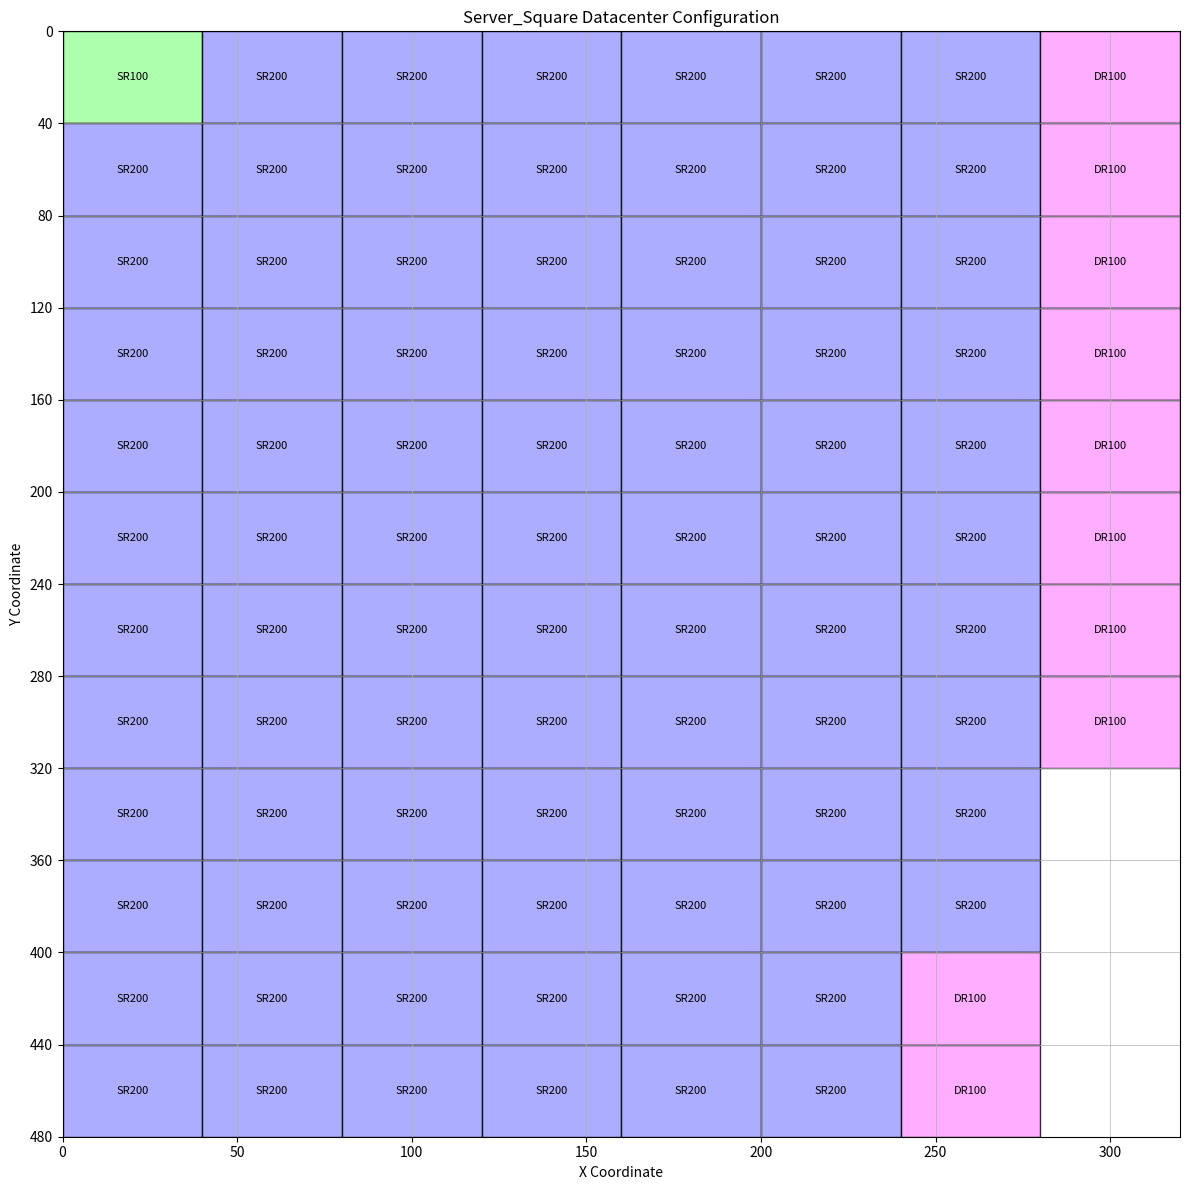

Generate this figure with matplotlib:
import matplotlib.pyplot as plt
import matplotlib.patches as patches
import numpy as np

def visualize_datacenter_modules(modules_data, title="Data Center Module Placement"):
    # Determine grid dimensions
    max_x = max([m['x'] + m['width'] for m in modules_data])
    max_y = max([m['y'] + m['height'] for m in modules_data])
    
    # Create figure and axis
    fig, ax = plt.subplots(figsize=(12, 12))
    
    # Define colors for each module type
    module_colors = {
        6: '#8B4513',  # Water_Treatment_50 - Brown
        7: '#4682B4',  # Water_Treatment_250 - Steel Blue
        9: '#00CED1',  # Water_Chiller_100 - Dark Turquoise
        10: '#1E90FF', # Water_Chiller_400 - Dodger Blue
        11: '#FF9999',  # Network_Rack_50 - Light Red
        12: '#FF6347',  # Network_Rack_100 - Tomato
        13: '#DC143C',  # Network_Rack_200 - Crimson
        14: '#99FF99',  # Server_Rack_100 - Light Green
        15: '#9999FF',  # Server_Rack_200 - Light Blue
        16: '#FFFF99',  # Server_Rack_500 - Light Yellow
        17: '#FF99FF',  # Data_Rack_100 - Light Purple
        18: '#DDA0DD',  # Data_Rack_250 - Plum
        19: '#9370DB',  # Data_Rack_500 - Medium Purple
    }
    
    # Map IDs to names for legend
    id_to_name = {
        6: 'Water_Treatment_50',
        7: 'Water_Treatment_250',
        9: 'Water_Chiller_100',
        10: 'Water_Chiller_400',
        11: 'Network_Rack_50',
        12: 'Network_Rack_100',
        13: 'Network_Rack_200',
        14: 'Server_Rack_100',
        15: 'Server_Rack_200',
        16: 'Server_Rack_500',
        17: 'Data_Rack_100',
        18: 'Data_Rack_250',
        19: 'Data_Rack_500',
    }
    
    # For legend creation
    legend_handles = []
    legend_labels = []
    
    # Abbreviations for text in cells
    abbreviations = {
        6: 'WT50',
        7: 'WT250',
        9: 'WC100',
        10: 'WC400',
        11: 'NR50',
        12: 'NR100',
        13: 'NR200',
        14: 'SR100',
        15: 'SR200',
        16: 'SR500',
        17: 'DR100',
        18: 'DR250',
        19: 'DR500',
    }
    
    # Draw each module
    for module in modules_data:
        mod_id = module['id']
        color = module_colors.get(mod_id, '#CCCCCC')  # Default gray if ID not found
        
        # Create rectangle patch
        rect = patches.Rectangle(
            (module['x'], module['y']), 
            module['width'], 
            module['height'],
            linewidth=1,
            edgecolor='black',
            facecolor=color,
            alpha=0.8
        )
        ax.add_patch(rect)
        
        # Add text label
        ax.text(
            module['x'] + module['width']/2, 
            module['y'] + module['height']/2,
            abbreviations.get(mod_id, 'UNK'),
            horizontalalignment='center',
            verticalalignment='center',
            fontsize=8
        )
        
        # Add to legend if not already added
        if mod_id not in [h.get_label() for h in legend_handles]:
            dummy_patch = patches.Patch(color=color, label=str(mod_id))
            legend_handles.append(dummy_patch)
            legend_labels.append(id_to_name.get(mod_id, f'Unknown-{mod_id}'))
    
    # Set axis limits
    ax.set_xlim(0, max_x)
    ax.set_ylim(0, max_y)
    
    # Invert y-axis to match coordinate system (0,0 at top-left)
    ax.invert_yaxis()
    
    # Add gridlines with automatic tick spacing for x-axis
    # ax.set_xticks(np.arange(0, max_x + 1, 40))
    ax.set_yticks(np.arange(0, max_y + 1, 40))
    ax.grid(True, linestyle='-', linewidth=0.5)
    
    # Set labels and title
    ax.set_xlabel('X Coordinate')
    ax.set_ylabel('Y Coordinate')
    ax.set_title(title)
    
    # Remove legend
    # ax.legend(legend_handles, legend_labels, loc='upper center', 
    #          bbox_to_anchor=(0.5, -0.05), ncol=4)
    
    plt.tight_layout()
    plt.show()

def parse_modules_from_string(input_string):
    """
    Parse a string with module specifications and return a list of module dictionaries.
    
    Expected input format:
    - Module_Name (ID: X) at (x, y) [W:width, H:height]
    
    Example:
    - Water_Treatment_50 (ID: 6) at (0, 0) [W:50, H:50]
    """
    modules = []
    lines = input_string.strip().split('\n')
    
    for line in lines:
        line = line.strip()
        if not line or not line.startswith('-'):
            continue
            
        try:
            # Extract name and ID
            name_id_part = line.split(' at ')[0].strip('- ')
            name = name_id_part.split(' (ID:')[0].strip()
            module_id = int(name_id_part.split('(ID:')[1].split(')')[0].strip())
            
            # Extract position
            position_part = line.split(' at ')[1].split(' [')[0]
            x = int(position_part.strip('()').split(',')[0].strip())
            y = int(position_part.strip('()').split(',')[1].strip())
            
            # Extract dimensions
            dimensions_part = line.split('[')[1].split(']')[0]
            width = int(dimensions_part.split('W:')[1].split(',')[0].strip())
            height = int(dimensions_part.split('H:')[1].strip())
            
            modules.append({
                "name": name,
                "id": module_id,
                "x": x,
                "y": y,
                "width": width,
                "height": height
            })
        except (IndexError, ValueError) as e:
            print(f"Error parsing line: {line}")
            print(f"Error details: {str(e)}")
            continue
    
    return modules

# Example usage:
input_string = """
  - Server_Rack_100 (ID: 14) at (0, 0) [W:40, H:40]
  - Server_Rack_200 (ID: 15) at (0, 40) [W:40, H:40]
  - Server_Rack_200 (ID: 15) at (0, 80) [W:40, H:40]
  - Server_Rack_200 (ID: 15) at (0, 120) [W:40, H:40]
  - Server_Rack_200 (ID: 15) at (0, 160) [W:40, H:40]
  - Server_Rack_200 (ID: 15) at (0, 200) [W:40, H:40]
  - Server_Rack_200 (ID: 15) at (0, 240) [W:40, H:40]
  - Server_Rack_200 (ID: 15) at (0, 280) [W:40, H:40]
  - Server_Rack_200 (ID: 15) at (0, 320) [W:40, H:40]
  - Server_Rack_200 (ID: 15) at (0, 360) [W:40, H:40]
  - Server_Rack_200 (ID: 15) at (0, 400) [W:40, H:40]
  - Server_Rack_200 (ID: 15) at (0, 440) [W:40, H:40]
  - Server_Rack_200 (ID: 15) at (40, 0) [W:40, H:40]
  - Server_Rack_200 (ID: 15) at (40, 40) [W:40, H:40]
  - Server_Rack_200 (ID: 15) at (40, 80) [W:40, H:40]
  - Server_Rack_200 (ID: 15) at (40, 120) [W:40, H:40]
  - Server_Rack_200 (ID: 15) at (40, 160) [W:40, H:40]
  - Server_Rack_200 (ID: 15) at (40, 200) [W:40, H:40]
  - Server_Rack_200 (ID: 15) at (40, 240) [W:40, H:40]
  - Server_Rack_200 (ID: 15) at (40, 280) [W:40, H:40]
  - Server_Rack_200 (ID: 15) at (40, 320) [W:40, H:40]
  - Server_Rack_200 (ID: 15) at (40, 360) [W:40, H:40]
  - Server_Rack_200 (ID: 15) at (40, 400) [W:40, H:40]
  - Server_Rack_200 (ID: 15) at (40, 440) [W:40, H:40]
  - Server_Rack_200 (ID: 15) at (80, 0) [W:40, H:40]
  - Server_Rack_200 (ID: 15) at (80, 40) [W:40, H:40]
  - Server_Rack_200 (ID: 15) at (80, 80) [W:40, H:40]
  - Server_Rack_200 (ID: 15) at (80, 120) [W:40, H:40]
  - Server_Rack_200 (ID: 15) at (80, 160) [W:40, H:40]
  - Server_Rack_200 (ID: 15) at (80, 200) [W:40, H:40]
  - Server_Rack_200 (ID: 15) at (80, 240) [W:40, H:40]
  - Server_Rack_200 (ID: 15) at (80, 280) [W:40, H:40]
  - Server_Rack_200 (ID: 15) at (80, 320) [W:40, H:40]
  - Server_Rack_200 (ID: 15) at (80, 360) [W:40, H:40]
  - Server_Rack_200 (ID: 15) at (80, 400) [W:40, H:40]
  - Server_Rack_200 (ID: 15) at (80, 440) [W:40, H:40]
  - Server_Rack_200 (ID: 15) at (120, 0) [W:40, H:40]
  - Server_Rack_200 (ID: 15) at (120, 40) [W:40, H:40]
  - Server_Rack_200 (ID: 15) at (120, 80) [W:40, H:40]
  - Server_Rack_200 (ID: 15) at (120, 120) [W:40, H:40]
  - Server_Rack_200 (ID: 15) at (120, 160) [W:40, H:40]
  - Server_Rack_200 (ID: 15) at (120, 200) [W:40, H:40]
  - Server_Rack_200 (ID: 15) at (120, 240) [W:40, H:40]
  - Server_Rack_200 (ID: 15) at (120, 280) [W:40, H:40]
  - Server_Rack_200 (ID: 15) at (120, 320) [W:40, H:40]
  - Server_Rack_200 (ID: 15) at (120, 360) [W:40, H:40]
  - Server_Rack_200 (ID: 15) at (120, 400) [W:40, H:40]
  - Server_Rack_200 (ID: 15) at (120, 440) [W:40, H:40]
  - Server_Rack_200 (ID: 15) at (160, 0) [W:40, H:40]
  - Server_Rack_200 (ID: 15) at (160, 40) [W:40, H:40]
  - Server_Rack_200 (ID: 15) at (160, 80) [W:40, H:40]
  - Server_Rack_200 (ID: 15) at (160, 120) [W:40, H:40]
  - Server_Rack_200 (ID: 15) at (160, 160) [W:40, H:40]
  - Server_Rack_200 (ID: 15) at (160, 200) [W:40, H:40]
  - Server_Rack_200 (ID: 15) at (160, 240) [W:40, H:40]
  - Server_Rack_200 (ID: 15) at (160, 280) [W:40, H:40]
  - Server_Rack_200 (ID: 15) at (160, 320) [W:40, H:40]
  - Server_Rack_200 (ID: 15) at (160, 360) [W:40, H:40]
  - Server_Rack_200 (ID: 15) at (160, 400) [W:40, H:40]
  - Server_Rack_200 (ID: 15) at (160, 440) [W:40, H:40]
  - Server_Rack_200 (ID: 15) at (200, 0) [W:40, H:40]
  - Server_Rack_200 (ID: 15) at (200, 40) [W:40, H:40]
  - Server_Rack_200 (ID: 15) at (200, 80) [W:40, H:40]
  - Server_Rack_200 (ID: 15) at (200, 120) [W:40, H:40]
  - Server_Rack_200 (ID: 15) at (200, 160) [W:40, H:40]
  - Server_Rack_200 (ID: 15) at (200, 200) [W:40, H:40]
  - Server_Rack_200 (ID: 15) at (200, 240) [W:40, H:40]
  - Server_Rack_200 (ID: 15) at (200, 280) [W:40, H:40]
  - Server_Rack_200 (ID: 15) at (200, 320) [W:40, H:40]
  - Server_Rack_200 (ID: 15) at (200, 360) [W:40, H:40]
  - Server_Rack_200 (ID: 15) at (200, 400) [W:40, H:40]
  - Server_Rack_200 (ID: 15) at (200, 440) [W:40, H:40]
  - Server_Rack_200 (ID: 15) at (240, 0) [W:40, H:40]
  - Server_Rack_200 (ID: 15) at (240, 40) [W:40, H:40]
  - Server_Rack_200 (ID: 15) at (240, 80) [W:40, H:40]
  - Server_Rack_200 (ID: 15) at (240, 120) [W:40, H:40]
  - Server_Rack_200 (ID: 15) at (240, 160) [W:40, H:40]
  - Server_Rack_200 (ID: 15) at (240, 200) [W:40, H:40]
  - Server_Rack_200 (ID: 15) at (240, 240) [W:40, H:40]
  - Server_Rack_200 (ID: 15) at (240, 280) [W:40, H:40]
  - Server_Rack_200 (ID: 15) at (240, 320) [W:40, H:40]
  - Server_Rack_200 (ID: 15) at (240, 360) [W:40, H:40]
  - Data_Rack_100 (ID: 17) at (240, 400) [W:40, H:40]
  - Data_Rack_100 (ID: 17) at (240, 440) [W:40, H:40]
  - Data_Rack_100 (ID: 17) at (280, 0) [W:40, H:40]
  - Data_Rack_100 (ID: 17) at (280, 40) [W:40, H:40]
  - Data_Rack_100 (ID: 17) at (280, 80) [W:40, H:40]
  - Data_Rack_100 (ID: 17) at (280, 120) [W:40, H:40]
  - Data_Rack_100 (ID: 17) at (280, 160) [W:40, H:40]
  - Data_Rack_100 (ID: 17) at (280, 200) [W:40, H:40]
  - Data_Rack_100 (ID: 17) at (280, 240) [W:40, H:40]
  - Data_Rack_100 (ID: 17) at (280, 280) [W:40, H:40]
"""
modules = parse_modules_from_string(input_string)
# visualize_datacenter_modules(modules, "Custom Datacenter Configuration")

# Sample modules data - can be replaced with parsed data

# Call the visualization function
visualize_datacenter_modules(modules, "Server_Square Datacenter Configuration")